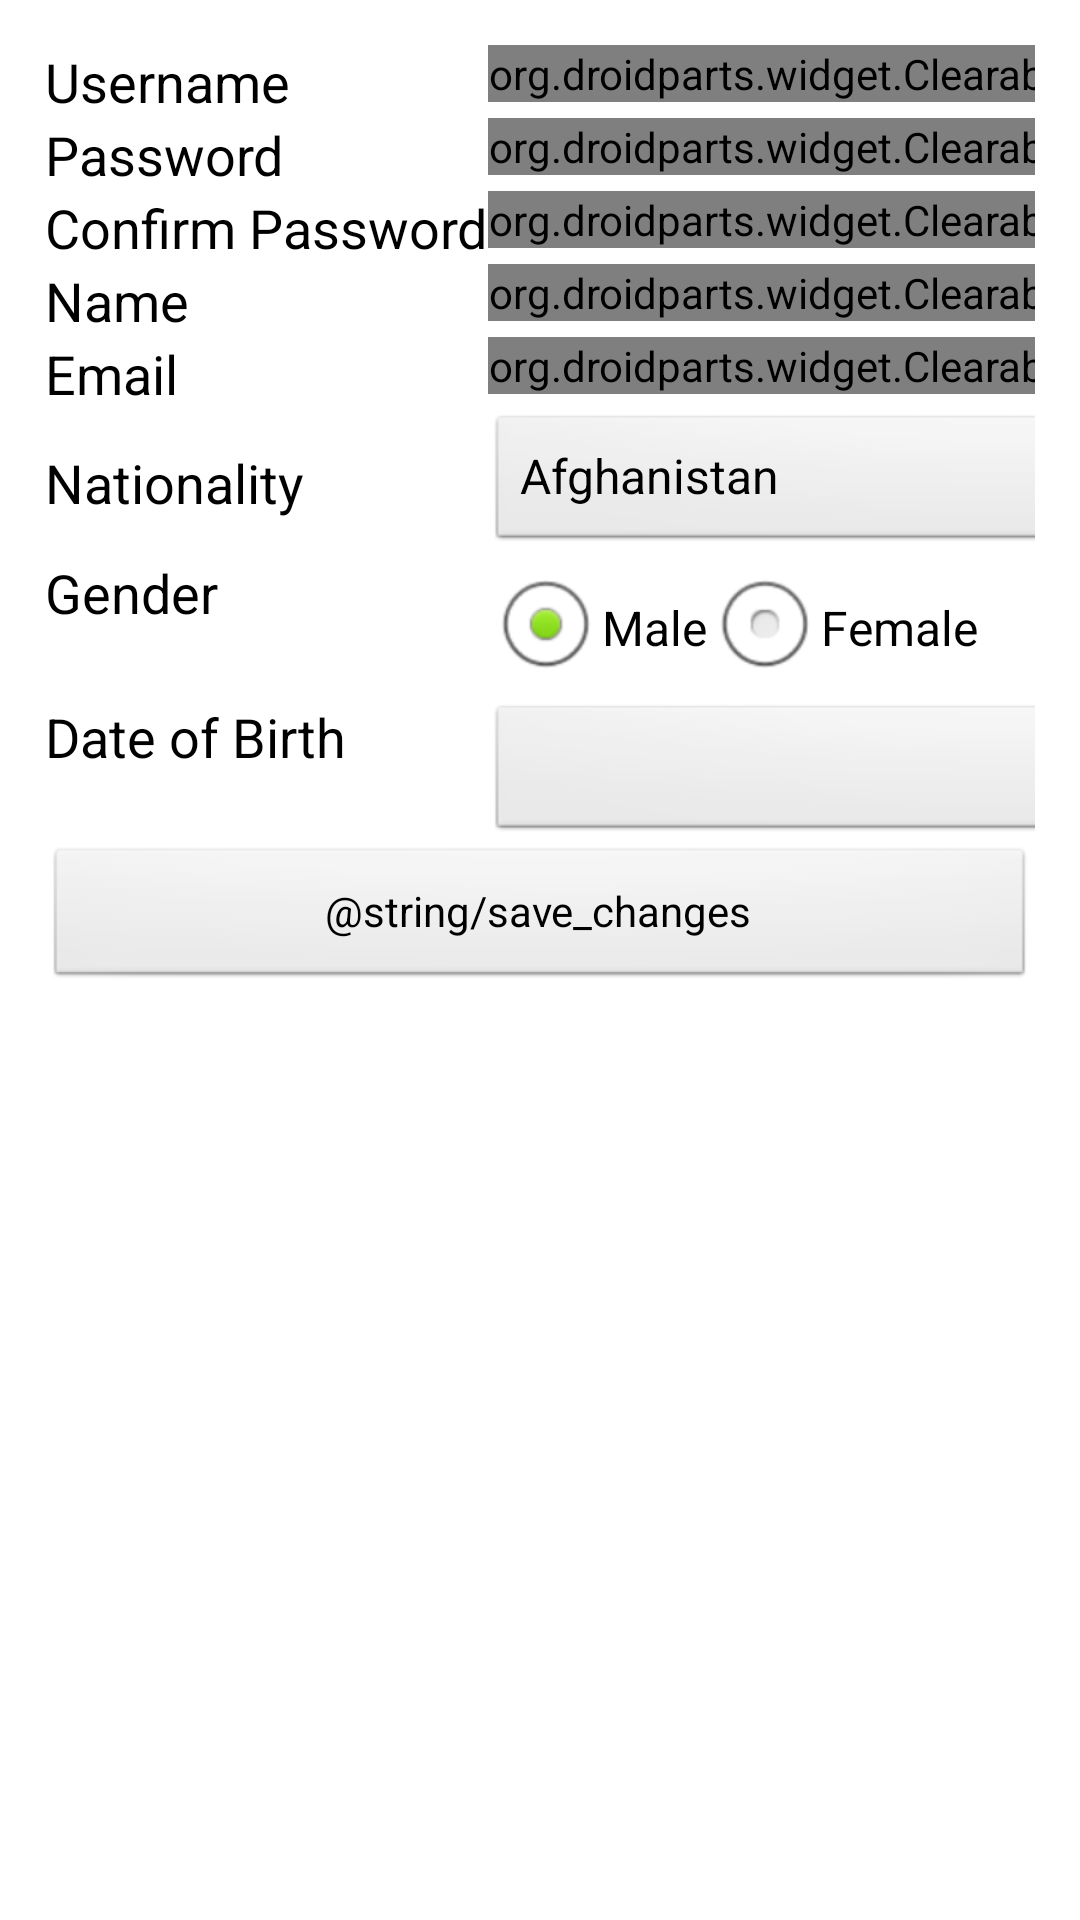

Layout XML and referenced resources for this Android screen:
<!-- AndroidManifest.xml: application theme AppTheme -->
<!-- res/layout/edit_profile.xml -->
<?xml version="1.0" encoding="utf-8"?>
<TableLayout xmlns:android="http://schemas.android.com/apk/res/android"
	android:layout_width="fill_parent"
	android:layout_height="fill_parent"
	android:padding="15dp" >

	<TableRow
		android:layout_width="fill_parent"
		android:layout_height="fill_parent"
		android:orientation="horizontal" >

		<TextView
			android:id="@+id/textView"
			android:layout_width="wrap_content"
			android:layout_height="wrap_content"
			android:text="Username"
			android:textAppearance="?android:attr/textAppearanceMedium" />

		<org.droidparts.widget.ClearableEditText
			android:id="@+id/usernameET"
			android:layout_width="match_parent"
			android:layout_height="wrap_content"
			android:ems="10"
			android:hint="@string/username"
			android:inputType="text" >

			<requestFocus />
		</org.droidparts.widget.ClearableEditText>
	</TableRow>

	<TableRow
		android:layout_width="fill_parent"
		android:layout_height="fill_parent"
		android:layout_column="0" >

		<TextView
			android:id="@+id/textView2"
			android:layout_width="wrap_content"
			android:layout_height="wrap_content"
			android:text="Password"
			android:textAppearance="?android:attr/textAppearanceMedium" />

		<org.droidparts.widget.ClearableEditText
			android:id="@+id/passwordET"
			android:layout_width="match_parent"
			android:layout_height="wrap_content"
			android:ems="10"
			android:hint="@string/password"
			android:inputType="textPassword" />
	</TableRow>

	<TableRow
		android:layout_width="fill_parent"
		android:layout_height="fill_parent" >

		<TextView
			android:id="@+id/textView3"
			android:layout_width="wrap_content"
			android:layout_height="wrap_content"
			android:text="Confirm Password"
			android:textAppearance="?android:attr/textAppearanceMedium" />

		<org.droidparts.widget.ClearableEditText
			android:id="@+id/confirmPasswordET"
			android:layout_width="match_parent"
			android:layout_height="wrap_content"
			android:ems="10"
			android:hint="@string/confirm_password"
			android:inputType="textPassword" />
	</TableRow>

	<TableRow
		android:layout_width="fill_parent"
		android:layout_height="fill_parent" >

		<TextView
			android:id="@+id/textView4"
			android:layout_width="wrap_content"
			android:layout_height="wrap_content"
			android:text="Name"
			android:textAppearance="?android:attr/textAppearanceMedium" />

		<org.droidparts.widget.ClearableEditText
			android:id="@+id/nameET"
			android:layout_width="match_parent"
			android:layout_height="wrap_content"
			android:ems="10"
			android:hint="@string/fullname"
			android:inputType="textCapSentences|textPersonName" />
	</TableRow>

	<TableRow
		android:layout_width="fill_parent"
		android:layout_height="fill_parent"
		android:orientation="horizontal" >

		<TextView
			android:id="@+id/textView5"
			android:layout_width="wrap_content"
			android:layout_height="wrap_content"
			android:text="Email"
			android:textAppearance="?android:attr/textAppearanceMedium" />

		<org.droidparts.widget.ClearableEditText
			android:id="@+id/emailET"
			android:layout_width="match_parent"
			android:layout_height="wrap_content"
			android:ems="10"
			android:hint="@string/email"
			android:inputType="textEmailAddress" />
	</TableRow>

	<TableRow
		android:layout_width="fill_parent"
		android:layout_height="fill_parent" >

		<TextView
			android:id="@+id/textView6"
			android:layout_width="wrap_content"
			android:layout_height="wrap_content"
			android:layout_gravity="center_vertical"
			android:text="Nationality"
			android:textAppearance="?android:attr/textAppearanceMedium" />

		<Spinner
			android:id="@+id/countrySpinner"
			android:layout_width="wrap_content"
			android:layout_height="wrap_content"
			android:entries="@array/countries_list" />
	</TableRow>

	<TableRow
		android:layout_width="fill_parent"
		android:layout_height="fill_parent" >

		<TextView
			android:id="@+id/textView7"
			android:layout_width="wrap_content"
			android:layout_height="wrap_content"
			android:text="Gender"
			android:textAppearance="?android:attr/textAppearanceMedium" />

		<RadioGroup
			android:id="@+id/radioGender"
			android:layout_width="wrap_content"
			android:layout_height="wrap_content"
			android:orientation="horizontal" >

			<RadioButton
				android:id="@+id/radioMale"
				android:layout_width="wrap_content"
				android:layout_height="wrap_content"
				android:checked="true"
				android:onClick="onRadioButtonClicked"
				android:text="@string/male" />

			<RadioButton
				android:id="@+id/radioFemale"
				android:layout_width="wrap_content"
				android:layout_height="wrap_content"
				android:checked="false"
				android:onClick="onRadioButtonClicked"
				android:text="@string/female" />
		</RadioGroup>
	</TableRow>

	<TableRow
		android:layout_width="fill_parent"
		android:layout_height="fill_parent" >

		<TextView
			android:id="@+id/textView8"
			android:layout_width="wrap_content"
			android:layout_height="wrap_content"
			android:text="Date of Birth"
			android:textAppearance="?android:attr/textAppearanceMedium" />

		<Spinner
			android:id="@+id/daySpinner"
			android:layout_width="wrap_content"
			android:layout_height="wrap_content" />

		<Spinner
			android:id="@+id/monthSpinner"
			android:layout_width="wrap_content"
			android:layout_height="wrap_content" />

		<Spinner
			android:id="@+id/yearSpinner"
			android:layout_width="wrap_content"
			android:layout_height="wrap_content" />
	</TableRow>

	<Button
		android:id="@+id/saveBtn"
		android:layout_width="wrap_content"
		android:layout_height="wrap_content"
		android:text="@string/save_changes" />

</TableLayout>
<!-- resources referenced by this layout -->
<resources>
  <string name="confirm_password">Confirm Password</string>
  <string name="email">Email</string>
  <string name="female">Female</string>
  <string name="fullname">Full Name</string>
  <string name="male">Male</string>
  <string name="password">Password</string>
  <string name="username">Username</string>
  <style name="AppTheme" parent="AppBaseTheme">
  		
  	</style>
  <style name="AppBaseTheme" parent="android:Theme.Light">
  		
  	</style>
</resources>
